pico-8 play session: no input (idle), after a click and taps of 🅾, ❎, 🅾+❎, 🅾 in the second before t = 0

[t = 1 s] idle ~1s (no d-pad/buttons)
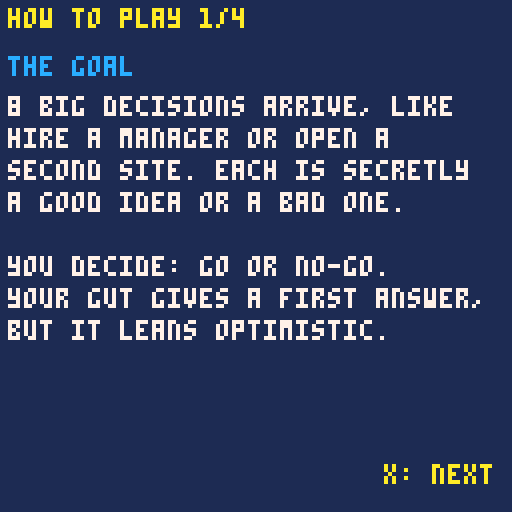

pico-8 cartridge
version 16
__lua__
-- the squad
-- a micro-game about asking the
-- right people before a big call.
-- my strategy squad, episode 9:
-- before the big call
-- code written with claude, an ai
-- assistant, and edited and tested
-- by andrew david roberts
-- code: mit license
-- art, sound, text: cc by 4.0
-- the my strategy squad name and
-- logo are not covered

-- tuning: same numbers as the
-- browser version
rounds_n=8
favors0=10
per_dec=2
p_go_good=0.8
p_go_bad=0.6
pay_gg=100
pay_gn=-30
pay_bg=-100
pay_bn=20

advs={
 {n="pat",r="always upbeat"},
 {n="dee",r="always careful"},
 {n="clive",r="blunt and fair"},
 {n="lee",r="the accountant"}
}

decs={
 {"take a bank loan","money"},
 {"buy the bigger press","money"},
 {"raise your prices","money"},
 {"pay for a big ad push","money"},
 {"hire a manager","people"},
 {"promote your best worker","people"},
 {"bring on a partner","people"},
 {"let a difficult client go","people"},
 {"open a second site","market"},
 {"launch a new service","market"},
 {"enter a new town","market"},
 {"sign the long lease","rules"},
 {"take the grant with strings","rules"},
 {"change your legal setup","rules"}
}

-- plain-english how-to-play pages
-- (keep in step with the tuning)
how_pages={
 {"the goal",{"8 big decisions arrive, like","hire a manager or open a","second site. each is secretly","a good idea or a bad one.","","you decide: go or no-go.","your gut gives a first answer,","but it leans optimistic."}},
 {"your advisers",{"4 advisers can give a second","opinion: go or no.","","pat: always upbeat","dee: always careful","clive: blunt and fair","lee: the accountant","","watch their records, not","their labels."}},
 {"favors",{"asking an adviser costs one","favor. you have 10 for the","whole game. ask up to 2","advisers on each decision.","","each adviser's record shows","how often they were right, as","right/asked. it builds as you","play."}},
 {"scoring and controls",{"good idea, go:     +$100","good idea, no-go:  -$30","bad idea, go:      -$100","bad idea, no-go:   +$20","","up/down: pick an adviser","x: ask them","left: no-go   right: go"}},
}

function shuf(t)
 for i=#t,2,-1 do
  local j=1+flr(rnd(i))
  t[i],t[j]=t[j],t[i]
 end
end

function say(a,good,topic)
 if a==1 then return rnd(1)<0.9 end
 if a==2 then return rnd(1)<0.2 end
 if a==3 then
  if rnd(1)<0.8 then return good end
  return not good
 end
 local acc=0.55
 if topic=="money" then acc=0.9 end
 if rnd(1)<acc then return good end
 return not good
end

function money(v)
 if v<0 then return "-$"..(-v) end
 return "$"..v
end

function sgn(v)
 if v<0 then return "-$"..(-v) end
 return "+$"..v
end

function word(v)
 if v then return "go" end
 return "no"
end

function _init()
 scr="title"
 sel=1
 pg=1
end

function new_game()
 local idx={}
 for i=1,#decs do
  add(idx,i)
 end
 shuf(idx)
 rounds={}
 for k=1,rounds_n do
  local d=decs[idx[k]]
  local good=rnd(1)<0.5
  local p=p_go_bad
  if good then p=p_go_good end
  add(rounds,{t=d[1],topic=d[2],good=good,gut=(rnd(1)<p),asked={}})
 end
 ri=1
 favors=favors0
 nask=0
 total=0
 best_total=0
 rec_asked={0,0,0,0}
 rec_right={0,0,0,0}
 sel=1
 scr="round"
end

function ask_adv(a)
 local r=rounds[ri]
 if favors>0 and nask<per_dec and r.asked[a]==nil then
  r.asked[a]=say(a,r.good,r.topic)
  favors-=1
  nask+=1
 end
end

function decide(go)
 local r=rounds[ri]
 local pay=0
 local best=0
 if r.good then
  best=pay_gg
  if go then pay=pay_gg else pay=pay_gn end
 else
  best=pay_bn
  if go then pay=pay_bg else pay=pay_bn end
 end
 for a=1,4 do
  if r.asked[a]~=nil then
   rec_asked[a]+=1
   if r.asked[a]==r.good then rec_right[a]+=1 end
  end
 end
 total+=pay
 best_total+=best
 lastgo=go
 lastpay=pay
 lastbest=best
 scr="result"
end

function _update()
 if scr=="title" then
  if btnp(5) then
   scr="how"
   hpg=1
  end
 elseif scr=="how" then
  if btnp(4) and hpg>1 then hpg-=1 end
  if btnp(5) then
   if hpg<#how_pages then hpg+=1 else new_game() end
  end
 elseif scr=="round" then
  if btnp(2) then sel=(sel+2)%4+1 end
  if btnp(3) then sel=sel%4+1 end
  if btnp(5) then ask_adv(sel) end
  if btnp(0) then decide(false) end
  if btnp(1) then decide(true) end
 elseif scr=="result" then
  if btnp(5) then
   ri+=1
   nask=0
   sel=1
   if ri>rounds_n then
    scr="end"
   else
    scr="round"
   end
  end
 elseif scr=="end" then
  if btnp(5) then
   scr="deb"
   pg=1
  end
 elseif scr=="deb" then
  if btnp(5) then
   if pg==1 then
    pg=2
   else
    scr="title"
   end
  end
 end
end

function _draw()
 cls(1)
 if scr=="title" then
  draw_title()
 elseif scr=="how" then
  draw_how()
 elseif scr=="round" then
  draw_round()
 elseif scr=="result" then
  draw_result()
 elseif scr=="end" then
  draw_end()
 else
  draw_deb()
 end
end

function draw_title()
 print("the squad",46,30,7)
 print("a game about asking the",18,44,6)
 print("right people first",30,52,6)
 print("press x",48,100,10)
end

function draw_how()
 local pg_=how_pages[hpg]
 print("how to play "..hpg.."/"..#how_pages,2,2,10)
 print(pg_[1],2,14,12)
 for i=1,#pg_[2] do
  print(pg_[2][i],2,16+i*8,7)
 end
 if hpg>1 then print("o: back",2,116,5) end
 if hpg<#how_pages then
  print("x: next",96,116,10)
 else
  print("x: start",92,116,10)
 end
end

function draw_round()
 local r=rounds[ri]
 print("decision "..ri.."/"..rounds_n,2,2,6)
 print("score "..money(total),76,2,11)
 print(r.t,2,12,7)
 print("topic: "..r.topic,2,20,5)
 print("your gut says: "..word(r.gut),2,30,10)
 print("favors left: "..favors,2,40,12)
 for a=1,4 do
  local y=52+(a-1)*12
  local c=5
  local m=" "
  if a==sel then
   c=7
   m=">"
  end
  print(m..advs[a].n,2,y,c)
  print(rec_right[a].."/"..rec_asked[a],40,y,6)
  if r.asked[a]~=nil then
   local col=11
   if not r.asked[a] then col=8 end
   print("says "..word(r.asked[a]),64,y,col)
  end
 end
 print(advs[sel].n..": "..advs[sel].r,2,100,6)
 print("x ask  left no  right go",2,110,12)
 print("numbers = right/asked so far",2,118,5)
end

function draw_result()
 local r=rounds[ri]
 print(r.t,2,2,7)
 local c=11
 local w="good"
 if not r.good then
  c=8
  w="bad"
 end
 print("it was a "..w.." idea.",2,14,c)
 local d="no-go"
 if lastgo then d="go" end
 print("you said "..d..".",2,24,7)
 local pc=11
 if lastpay<0 then pc=8 end
 print("payoff "..sgn(lastpay),2,36,pc)
 print("(best possible "..sgn(lastbest)..")",2,44,5)
 local y=58
 for a=1,4 do
  if r.asked[a]~=nil then
   local rt="wrong"
   local col=8
   if r.asked[a]==r.good then
    rt="right"
    col=11
   end
   print(advs[a].n.." said "..word(r.asked[a])..": "..rt,2,y,col)
   y+=8
  end
 end
 if y==58 then print("you asked no one.",2,58,5) end
 print("press x",2,116,10)
end

function draw_end()
 print("results",2,2,7)
 print("total "..money(total),2,12,10)
 print("best possible "..money(best_total),2,20,6)
 print("left on the table "..money(best_total-total),2,28,8)
 for a=1,4 do
  print(advs[a].n..": right "..rec_right[a].." of "..rec_asked[a].." asked",2,42+(a-1)*8,7)
 end
 print("who they really were:",2,76,6)
 print("pat: go 9 in 10, any truth",2,84,5)
 print("dee: no 8 in 10, any truth",2,92,5)
 print("clive: right 8 in 10",2,100,5)
 print("lee: 9 in 10 on money only",2,108,5)
 print("press x",2,116,10)
end

function draw_deb()
 if pg==1 then
  print("debrief",2,2,10)
  print("1. what did we expect?",2,12,7)
  print("2. what actually happened?",2,20,7)
  print("3. why the gap?",2,28,7)
  print("4. what do we change?",2,36,7)
  print("5. what does this game get",2,44,7)
  print("   wrong about real life?",2,52,7)
  print("here the advisers have fixed",2,66,5)
  print("personalities and a clear",2,74,5)
  print("record. in real life, people",2,82,5)
  print("change, and their record",2,90,5)
  print("takes time to see.",2,98,5)
  print("press x",2,116,10)
 else
  print("take it home",2,2,10)
  print("pick one big call this month.",2,14,7)
  print("ask someone with nothing to",2,22,7)
  print("gain, who will disagree.",2,30,7)
  print("write down what they said.",2,38,7)
  print("one more: who would you ask",2,56,6)
  print("in real life, someone with",2,64,6)
  print("nothing to gain who will",2,72,6)
  print("disagree?",2,80,6)
  print("press x to play again",2,116,10)
 end
end
